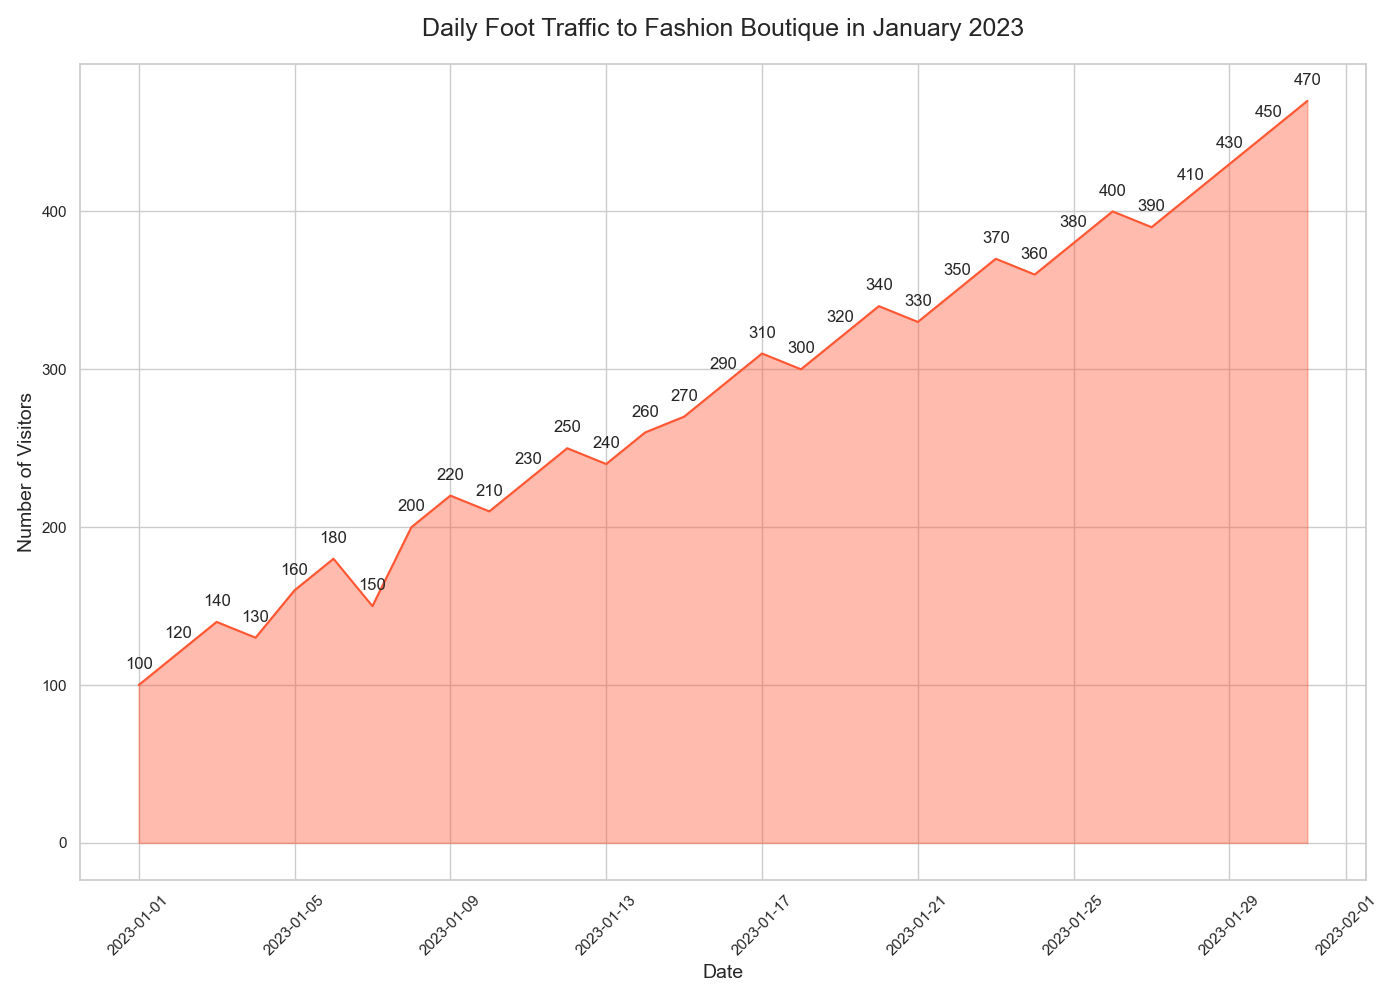

The table this chart was drawn from, first rows:
Date, Visitors
2023-01-01, 100
2023-01-02, 120
2023-01-03, 140
2023-01-04, 130
2023-01-05, 160
2023-01-06, 180
2023-01-07, 150
2023-01-08, 200
2023-01-09, 220
2023-01-10, 210
2023-01-11, 230
2023-01-12, 250
2023-01-13, 240
2023-01-14, 260
2023-01-15, 270
2023-01-16, 290
2023-01-17, 310
2023-01-18, 300
2023-01-19, 320
2023-01-20, 340
2023-01-21, 330
2023-01-22, 350
2023-01-23, 370
2023-01-24, 360
2023-01-25, 380
2023-01-26, 400
2023-01-27, 390
2023-01-28, 410
2023-01-29, 430
2023-01-30, 450
2023-01-31, 470
